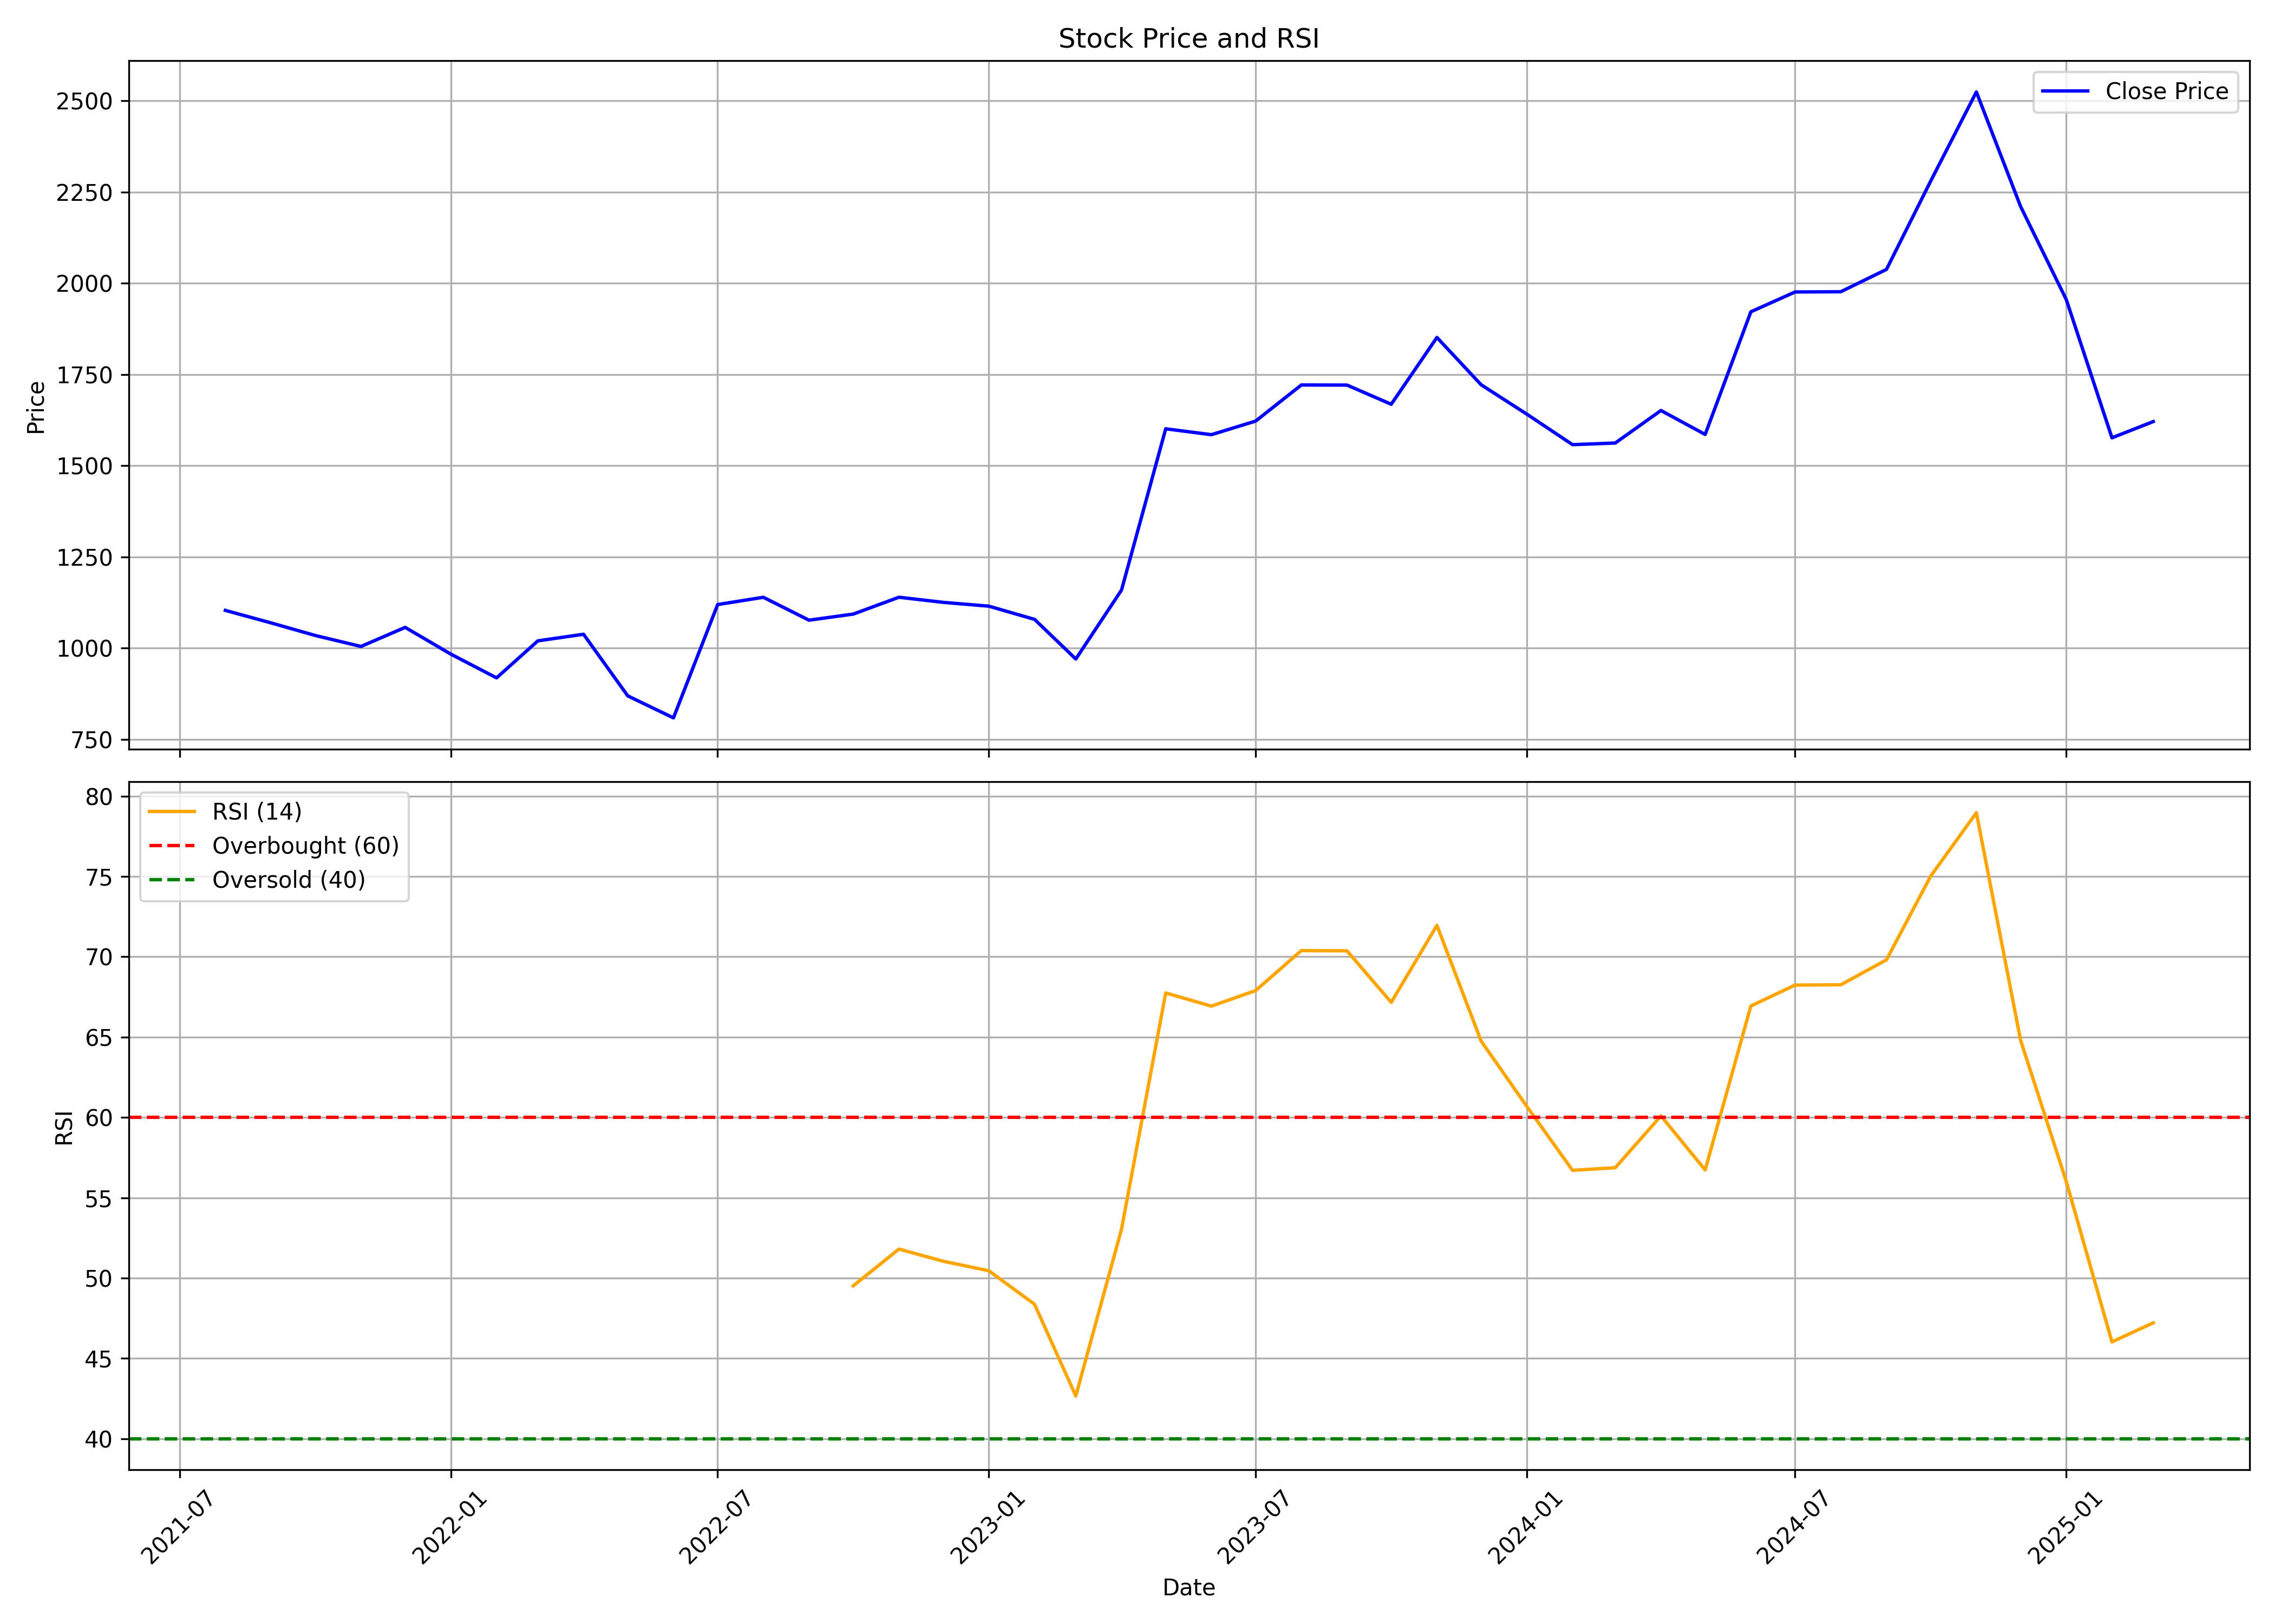

Source data for this figure (header and first rows):
, date, symbol, open, high, low, close, volume, rsi
0, 2021-08-01, STYLAMIND, 1278, 1418, 1010, 1103, 453454, 
1, 2021-09-01, STYLAMIND, 1088, 1318, 1004, 1069, 390783, 
2, 2021-10-01, STYLAMIND, 1059, 1157, 926, 1034, 358058, 
3, 2021-11-01, STYLAMIND, 1003, 1172, 981.1, 1004, 376854, 
4, 2021-12-01, STYLAMIND, 997.6, 1121, 953.7, 1057, 145732, 
5, 2022-01-01, STYLAMIND, 1095, 1148, 958.8, 983.2, 119290, 
6, 2022-02-01, STYLAMIND, 999.6, 1033, 859.9, 918.2, 148568, 
7, 2022-03-01, STYLAMIND, 918.2, 1076, 878.8, 1020, 506702, 
8, 2022-04-01, STYLAMIND, 1040, 1199, 1009, 1038, 429246, 
9, 2022-05-01, STYLAMIND, 1014, 1059, 760, 868.8, 321002, 
10, 2022-06-01, STYLAMIND, 878.4, 1031, 773.3, 808.5, 138581, 
11, 2022-07-01, STYLAMIND, 788.9, 1174, 788.9, 1119, 741723, 
12, 2022-08-01, STYLAMIND, 1109, 1267, 1069, 1139, 421057, 
13, 2022-09-01, STYLAMIND, 1150, 1208, 1052, 1076, 1685122, 
14, 2022-10-01, STYLAMIND, 1076, 1159, 1050, 1093, 444862, 49.52
15, 2022-11-01, STYLAMIND, 1104, 1164, 1010, 1139, 501355, 51.8
16, 2022-12-01, STYLAMIND, 1156, 1223, 1015, 1125, 1473851, 51.05
17, 2023-01-01, STYLAMIND, 1125, 1199, 1031, 1115, 867577, 50.45
18, 2023-02-01, STYLAMIND, 1123, 1156, 1040, 1079, 587256, 48.37
19, 2023-03-01, STYLAMIND, 1079, 1117, 943.7, 969.9, 356985, 42.66
20, 2023-04-01, STYLAMIND, 969.9, 1167, 964, 1159, 426102, 53.04
21, 2023-05-01, STYLAMIND, 1159, 1664, 1158, 1601, 2284455, 67.75
22, 2023-06-01, STYLAMIND, 1601, 1787, 1544, 1585, 1145590, 66.92
23, 2023-07-01, STYLAMIND, 1601, 1693, 1478, 1622, 1325204, 67.9
24, 2023-08-01, STYLAMIND, 1623, 1778, 1534, 1721, 1272060, 70.38
25, 2023-09-01, STYLAMIND, 1737, 1968, 1644, 1721, 1384877, 70.37
26, 2023-10-01, STYLAMIND, 1721, 1828, 1522, 1668, 833606, 67.16
27, 2023-11-01, STYLAMIND, 1673, 1878, 1667, 1852, 583744, 71.95
28, 2023-12-01, STYLAMIND, 1860, 1890, 1669, 1722, 537920, 64.75
29, 2024-01-01, STYLAMIND, 1733, 1763, 1578, 1641, 871094, 60.69
30, 2024-02-01, STYLAMIND, 1643, 1699, 1530, 1558, 701241, 56.7
31, 2024-03-01, STYLAMIND, 1576, 1600, 1440, 1562, 472846, 56.87
32, 2024-04-01, STYLAMIND, 1599, 1774, 1585, 1651, 926908, 60.09
33, 2024-05-01, STYLAMIND, 1651, 1688, 1508, 1586, 1010203, 56.73
34, 2024-06-01, STYLAMIND, 1626, 2021, 1414, 1922, 1962253, 66.94
35, 2024-07-01, STYLAMIND, 1920, 2090, 1820, 1976, 1812608, 68.24
36, 2024-08-01, STYLAMIND, 2006, 2019, 1847, 1977, 564715, 68.25
37, 2024-09-01, STYLAMIND, 1962, 2264, 1930, 2038, 760347, 69.81
38, 2024-10-01, STYLAMIND, 2047, 2735, 2010, 2280, 1806970, 75.02
39, 2024-11-01, STYLAMIND, 2350, 2654, 2130, 2525, 624240, 78.97
40, 2024-12-01, STYLAMIND, 2505, 2662, 2194, 2211, 1149404, 64.8
41, 2025-01-01, STYLAMIND, 2239, 2336, 1780, 1955, 674374, 56.01
42, 2025-02-01, STYLAMIND, 1965, 2044, 1556, 1576, 632755, 46.02
43, 2025-03-01, STYLAMIND, 1576, 1772, 1464, 1621, 352940, 47.21
